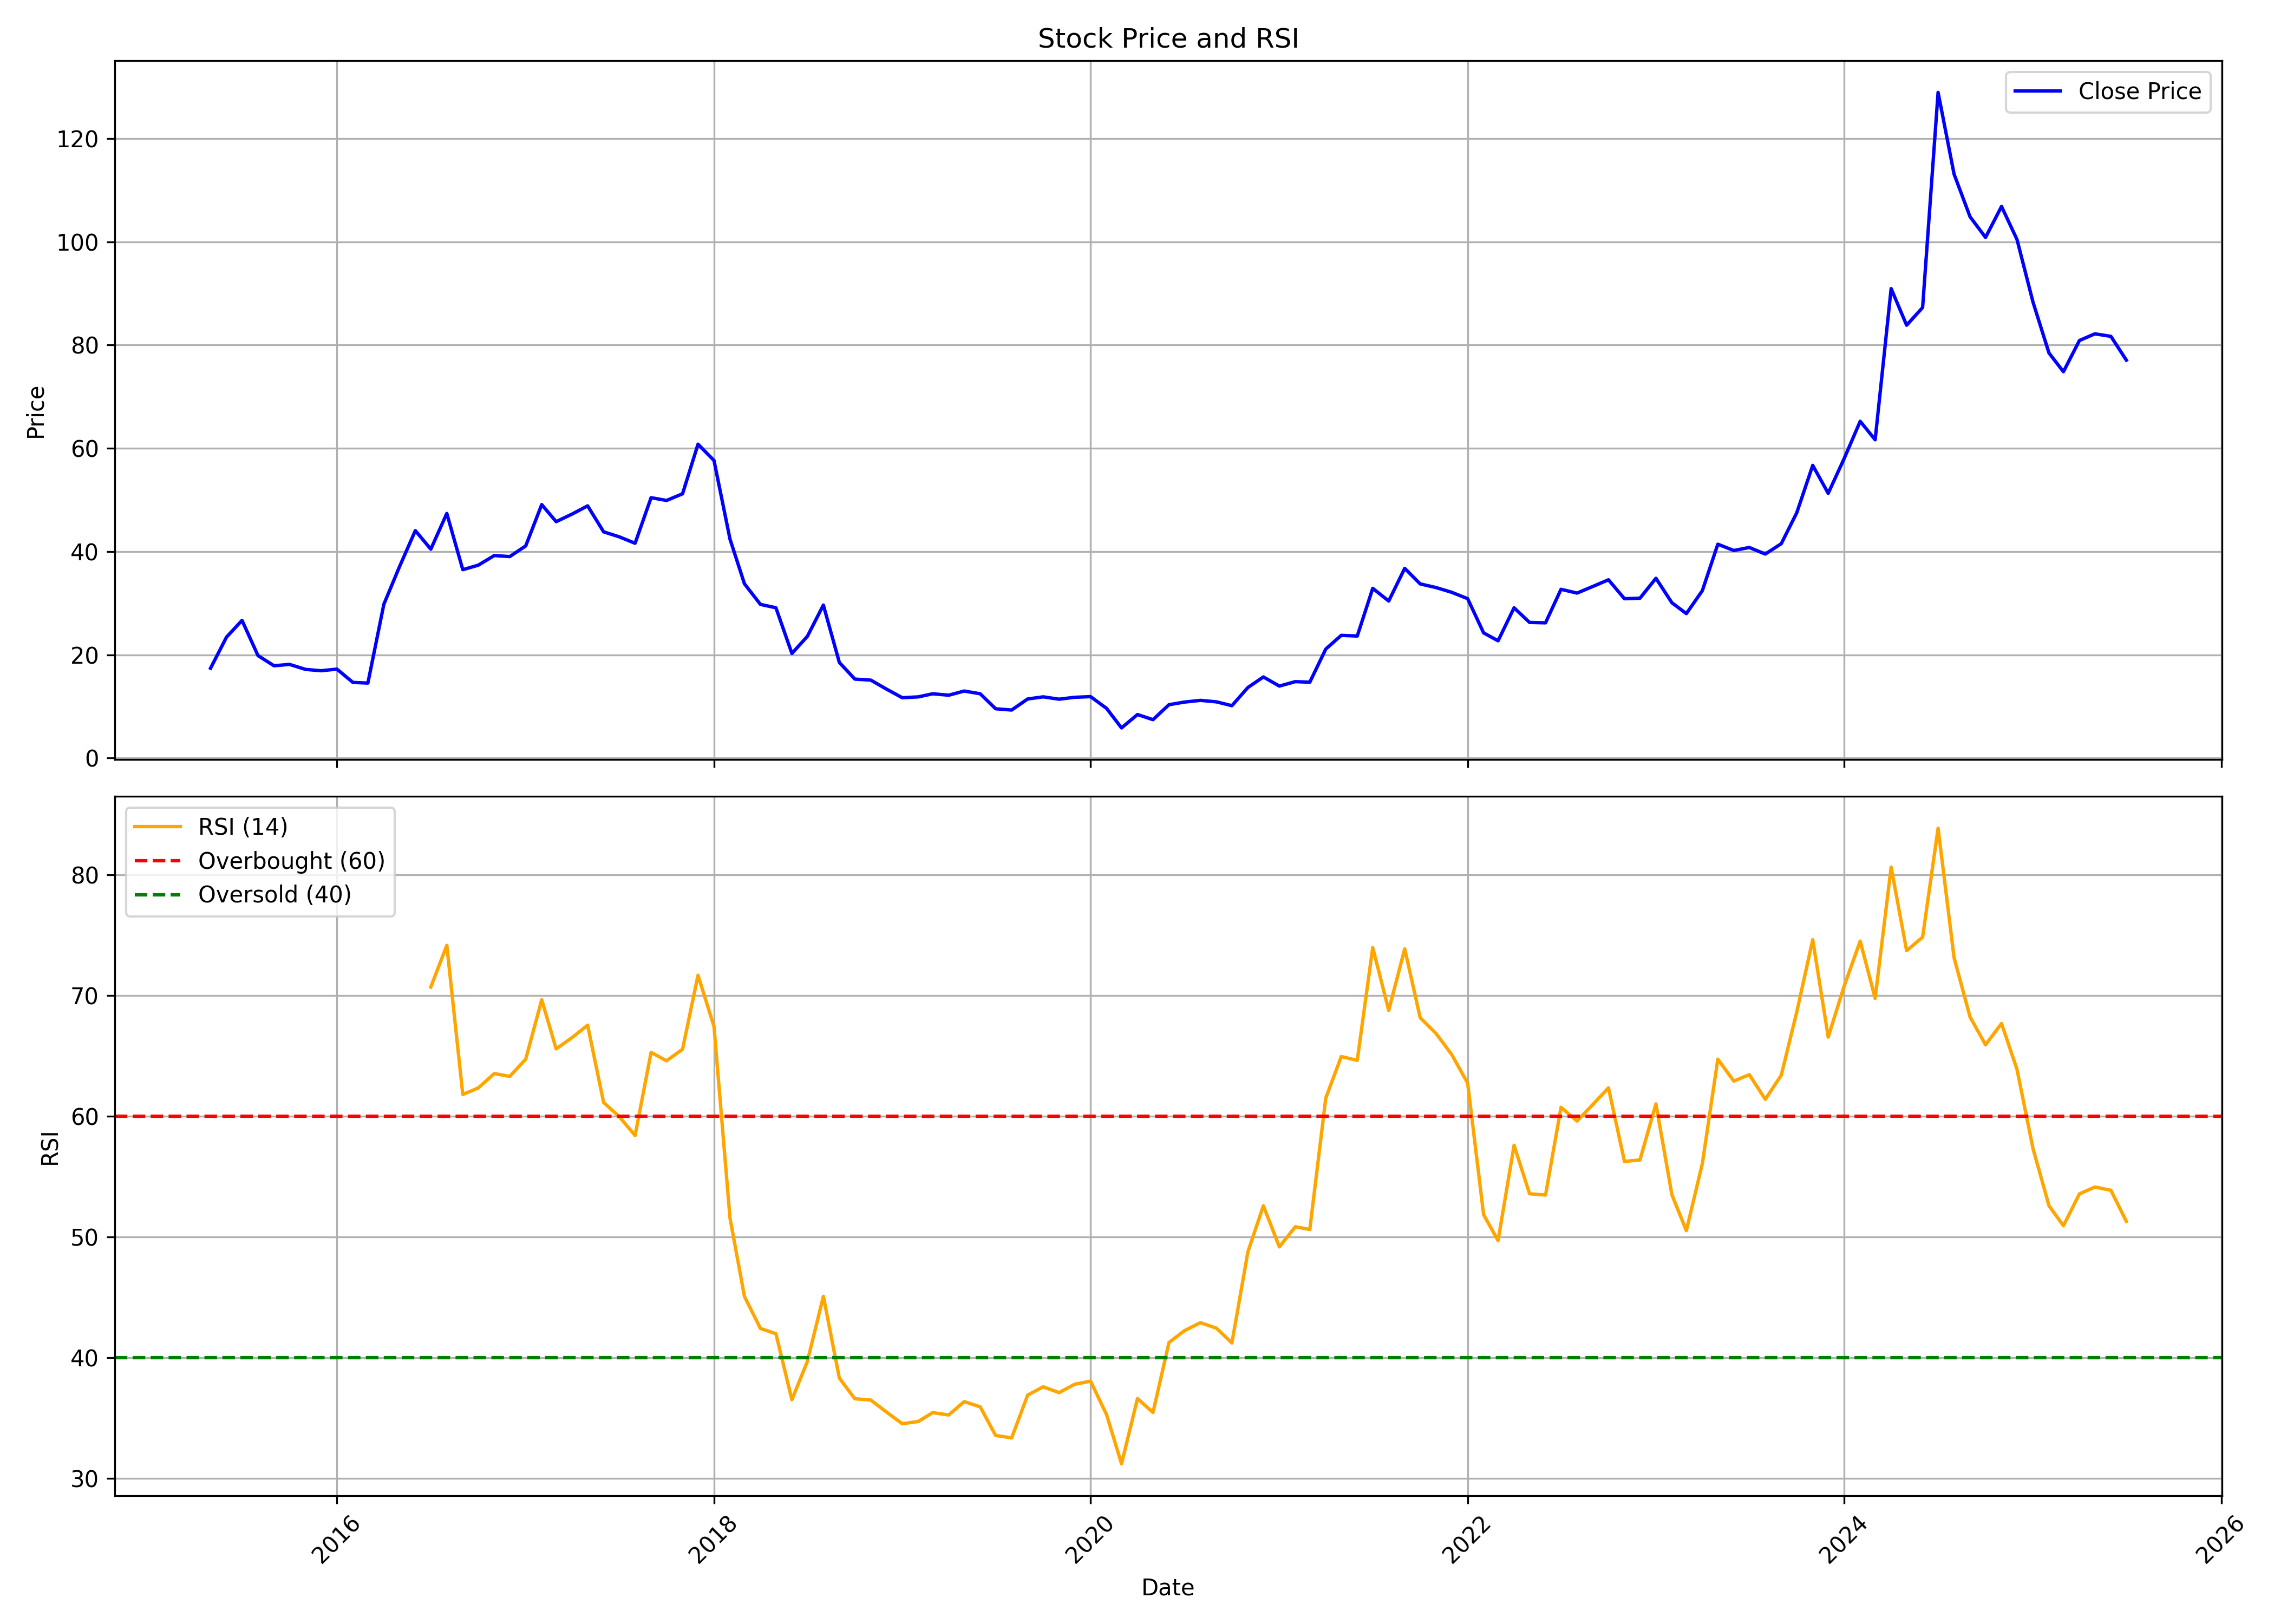

Source data for this figure (header and first rows):
, date, symbol, open, high, low, close, volume, rsi
0, 2015-05-01, TPLPLASTEH, 18.05, 19.97, 16.22, 17.39, 157170, 
1, 2015-06-01, TPLPLASTEH, 17.61, 23.88, 15.7, 23.43, 874670, 
2, 2015-07-01, TPLPLASTEH, 23.54, 29.65, 23.46, 26.66, 2100860, 
3, 2015-08-01, TPLPLASTEH, 26.6, 27.38, 16.57, 19.84, 1724060, 
4, 2015-09-01, TPLPLASTEH, 19.62, 19.76, 16.13, 17.87, 561200, 
5, 2015-10-01, TPLPLASTEH, 18.05, 19.46, 17.05, 18.14, 325670, 
6, 2015-11-01, TPLPLASTEH, 17.96, 18.48, 16.9, 17.17, 413470, 
7, 2015-12-01, TPLPLASTEH, 17.35, 17.95, 14.26, 16.9, 413230, 
8, 2016-01-01, TPLPLASTEH, 17.17, 24.04, 14.8, 17.22, 1629320, 
9, 2016-02-01, TPLPLASTEH, 16.95, 18.01, 13.74, 14.64, 1377330, 
10, 2016-03-01, TPLPLASTEH, 14.53, 16.29, 13.96, 14.52, 513660, 
11, 2016-04-01, TPLPLASTEH, 14.52, 32.05, 14.52, 29.79, 4746810, 
12, 2016-05-01, TPLPLASTEH, 29.2, 49.31, 27.84, 37, 26209230, 
13, 2016-06-01, TPLPLASTEH, 36.23, 44.29, 32.58, 44.05, 10748310, 
14, 2016-07-01, TPLPLASTEH, 44.02, 46.81, 39.8, 40.46, 6041760, 70.71
15, 2016-08-01, TPLPLASTEH, 40.51, 48.25, 36.1, 47.38, 8483680, 74.16
16, 2016-09-01, TPLPLASTEH, 46.63, 47.35, 33.03, 36.49, 3826500, 61.8
17, 2016-10-01, TPLPLASTEH, 36.65, 45.14, 36.65, 37.36, 981280, 62.34
18, 2016-11-01, TPLPLASTEH, 39.74, 40.24, 25.94, 39.23, 6317820, 63.54
19, 2016-12-01, TPLPLASTEH, 38.59, 41.78, 32.86, 39.02, 9209440, 63.3
20, 2017-01-01, TPLPLASTEH, 39.26, 43.73, 38.97, 41.09, 4185340, 64.73
21, 2017-02-01, TPLPLASTEH, 41.33, 50.01, 40.23, 49.1, 4093210, 69.65
22, 2017-03-01, TPLPLASTEH, 47.98, 48.66, 40.1, 45.79, 6023010, 65.58
23, 2017-04-01, TPLPLASTEH, 46.71, 52.03, 42.58, 47.27, 4250580, 66.52
24, 2017-05-01, TPLPLASTEH, 47.27, 53.55, 43.38, 48.85, 4584010, 67.55
25, 2017-06-01, TPLPLASTEH, 49.3, 49.52, 42.29, 43.82, 2606520, 61.14
26, 2017-07-01, TPLPLASTEH, 44.47, 46.73, 41.96, 42.86, 854030, 59.98
27, 2017-08-01, TPLPLASTEH, 42.14, 43.36, 37.62, 41.6, 670770, 58.4
28, 2017-09-01, TPLPLASTEH, 41.74, 60.9, 41.69, 50.43, 7629720, 65.29
29, 2017-10-01, TPLPLASTEH, 50.67, 56.01, 48.12, 49.9, 2591120, 64.59
30, 2017-11-01, TPLPLASTEH, 50.25, 68.47, 48.73, 51.19, 6520430, 65.55
31, 2017-12-01, TPLPLASTEH, 51.23, 63.93, 47.78, 60.8, 7441070, 71.69
32, 2018-01-01, TPLPLASTEH, 60.66, 69.45, 56.74, 57.64, 3185400, 67.44
33, 2018-02-01, TPLPLASTEH, 57.21, 57.64, 41, 42.41, 1167550, 51.55
34, 2018-03-01, TPLPLASTEH, 42.26, 47.36, 33.25, 33.75, 27526360, 45.06
35, 2018-04-01, TPLPLASTEH, 34.27, 35.48, 28.74, 29.76, 5338510, 42.41
36, 2018-05-01, TPLPLASTEH, 29.76, 32.81, 27.57, 29.11, 2128450, 41.97
37, 2018-06-01, TPLPLASTEH, 28.91, 29.35, 19.12, 20.25, 760040, 36.5
38, 2018-07-01, TPLPLASTEH, 20.9, 26.95, 18.68, 23.57, 3022390, 39.68
39, 2018-08-01, TPLPLASTEH, 23.57, 32.54, 22.6, 29.63, 2919330, 45.07
40, 2018-09-01, TPLPLASTEH, 29.74, 32.46, 18.23, 18.51, 6498350, 38.3
41, 2018-10-01, TPLPLASTEH, 18.45, 19.95, 14.97, 15.29, 2546940, 36.58
42, 2018-11-01, TPLPLASTEH, 15.48, 18.9, 14.85, 15.09, 3361960, 36.47
43, 2018-12-01, TPLPLASTEH, 15.22, 16.63, 13.12, 13.37, 3998470, 35.49
44, 2019-01-01, TPLPLASTEH, 13.65, 16.15, 10.52, 11.68, 11553200, 34.51
45, 2019-02-01, TPLPLASTEH, 11.62, 12.57, 9.552, 11.84, 1123720, 34.7
46, 2019-03-01, TPLPLASTEH, 11.84, 14.67, 11.7, 12.44, 14424770, 35.43
47, 2019-04-01, TPLPLASTEH, 12.37, 13.13, 11.89, 12.17, 751470, 35.24
48, 2019-05-01, TPLPLASTEH, 12.17, 14.22, 10.78, 12.97, 953980, 36.34
49, 2019-06-01, TPLPLASTEH, 12.93, 13.23, 10.99, 12.45, 400510, 35.91
50, 2019-07-01, TPLPLASTEH, 12.47, 12.99, 9.363, 9.539, 636700, 33.54
51, 2019-08-01, TPLPLASTEH, 9.719, 10.57, 8.508, 9.291, 930590, 33.34
52, 2019-09-01, TPLPLASTEH, 9.291, 14.2, 9.044, 11.43, 1243860, 36.88
53, 2019-10-01, TPLPLASTEH, 12.15, 12.74, 10.22, 11.85, 421370, 37.57
54, 2019-11-01, TPLPLASTEH, 12.24, 12.97, 11.04, 11.39, 429170, 37.09
55, 2019-12-01, TPLPLASTEH, 11.26, 12.53, 10.22, 11.76, 542190, 37.78
56, 2020-01-01, TPLPLASTEH, 11.7, 13.18, 11.14, 11.89, 730360, 38.04
57, 2020-02-01, TPLPLASTEH, 12.29, 12.66, 9.56, 9.616, 681190, 35.27
58, 2020-03-01, TPLPLASTEH, 9.597, 10.27, 5.258, 5.829, 852740, 31.19
59, 2020-04-01, TPLPLASTEH, 6.307, 8.91, 5.792, 8.423, 529080, 36.6
... 63 more rows
